Run: headless pygame with SDL's dummy video driver; simulated clock (each Clock.tick advances the game by its frame time, no real sleeping); random seed 0; keys injected as events and as key.get_pressed() state; no mouse input.
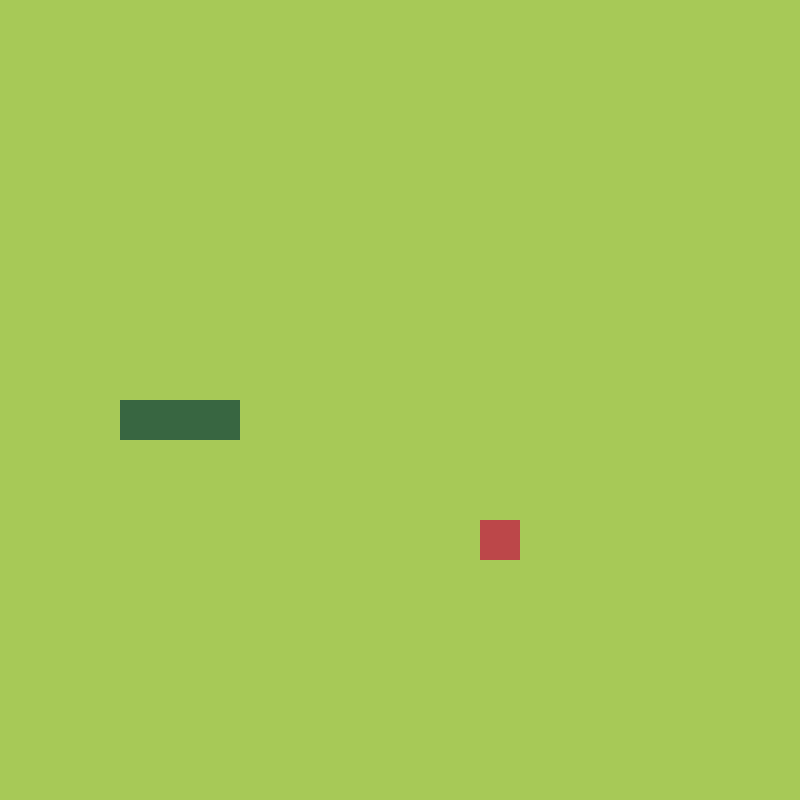
Frame 1 of 4 · flips 1–60 · no input
Frame 2 of 4 · flips 61–180 · tapped SPACE, RETURN · held RIGHT (→), D · screen unchanged from frame 1, image omitted
Frame 3 of 4 · flips 181–300 · held DOWN (↓), S · screen unchanged from frame 2, image omitted
Frame 4 of 4 · flips 301–420 · held LEFT (←), A, UP (↑), W · screen unchanged from frame 3, image omitted

The pygame program that drew these frames:

from random import randint
import sys

import pygame
from pygame import Vector2


class Snake:
    def __init__(self):
        pos = cell_number / 2
        self.body = [Vector2(pos -5, pos), Vector2(pos - 6, pos), Vector2(pos - 7, pos)]
        self.direction = Vector2(1, 0)
        self.new_block = False
    
    def draw(self):
        for block in self.body:
            block_rect = pygame.Rect(block.x * cell_size, block.y * cell_size, cell_size, cell_size)
            pygame.draw.rect(screen, (56, 102, 65), block_rect)

    def move(self):
        if self.new_block:
            body_copy = self.body[:]
            body_copy.insert(0, body_copy[0] + self.direction)
            self.body = body_copy[:]
            self.new_block = False
        else:
            body_copy = self.body[:-1]
            body_copy.insert(0, body_copy[0] + self.direction)
            self.body = body_copy[:]

    def grow(self):
        self.new_block = True

class Fruit:
    def __init__(self):
        self.spawn()
    
    def draw(self):
        fruit_rect = pygame.Rect(self.pos.x * cell_size, self.pos.y * cell_size, cell_size, cell_size)
        pygame.draw.rect(screen, (188, 71, 73), fruit_rect)

    def spawn(self):
        self.x = randint(0, cell_number - 1)
        self.y = randint(0, cell_number - 1)
        self.pos = Vector2(self.x, self.y)

class Game:
    def __init__(self):
        self.fruit = Fruit()
        self.snake = Snake()
    
    def update(self):
        self.snake.move()
        self.check_collision()
        self.check_fail()

    def draw(self):
        self.fruit.draw()
        self.snake.draw()

    def check_collision(self):
        if self.fruit.pos == self.snake.body[0]:
            self.fruit.spawn()
            self.snake.grow()

    def check_fail(self):
        if not 0 <= self.snake.body[0].x or not self.snake.body[0].x < cell_number:
            self.over()

        if not self.snake.body[0].y >= 0 or not self.snake.body[0].y < cell_number:
            self.over()

        for block in self.snake.body[1:]:
            if block == self.snake.body[0]:
                self.over()

    @staticmethod
    def over():
        pygame.quit()
        sys.exit()


pygame.init()

cell_size = 40
cell_number = 20

screen  = pygame.display.set_mode((cell_number * cell_size, cell_number * cell_size))
clock = pygame.time.Clock()

pygame.time.set_timer(pygame.USEREVENT, 150)

game = Game()

while True:
    for event in pygame.event.get():
        if event.type == pygame.QUIT:
            game.over()
        
        if event.type == pygame.USEREVENT:
            game.update()

        if event.type == pygame.KEYDOWN:
            if event.key == pygame.K_UP:
                game.snake.direction = Vector2(0, -1)
            
            if event.key == pygame.K_DOWN:
                game.snake.direction = Vector2(0, 1)

            if event.key == pygame.K_LEFT:
                game.snake.direction = Vector2(-1, 0)

            if event.key == pygame.K_RIGHT:
                game.snake.direction = Vector2(1, 0)


    screen.fill((167, 201, 87))
    game.draw()
    pygame.display.update()
    clock.tick(60)
